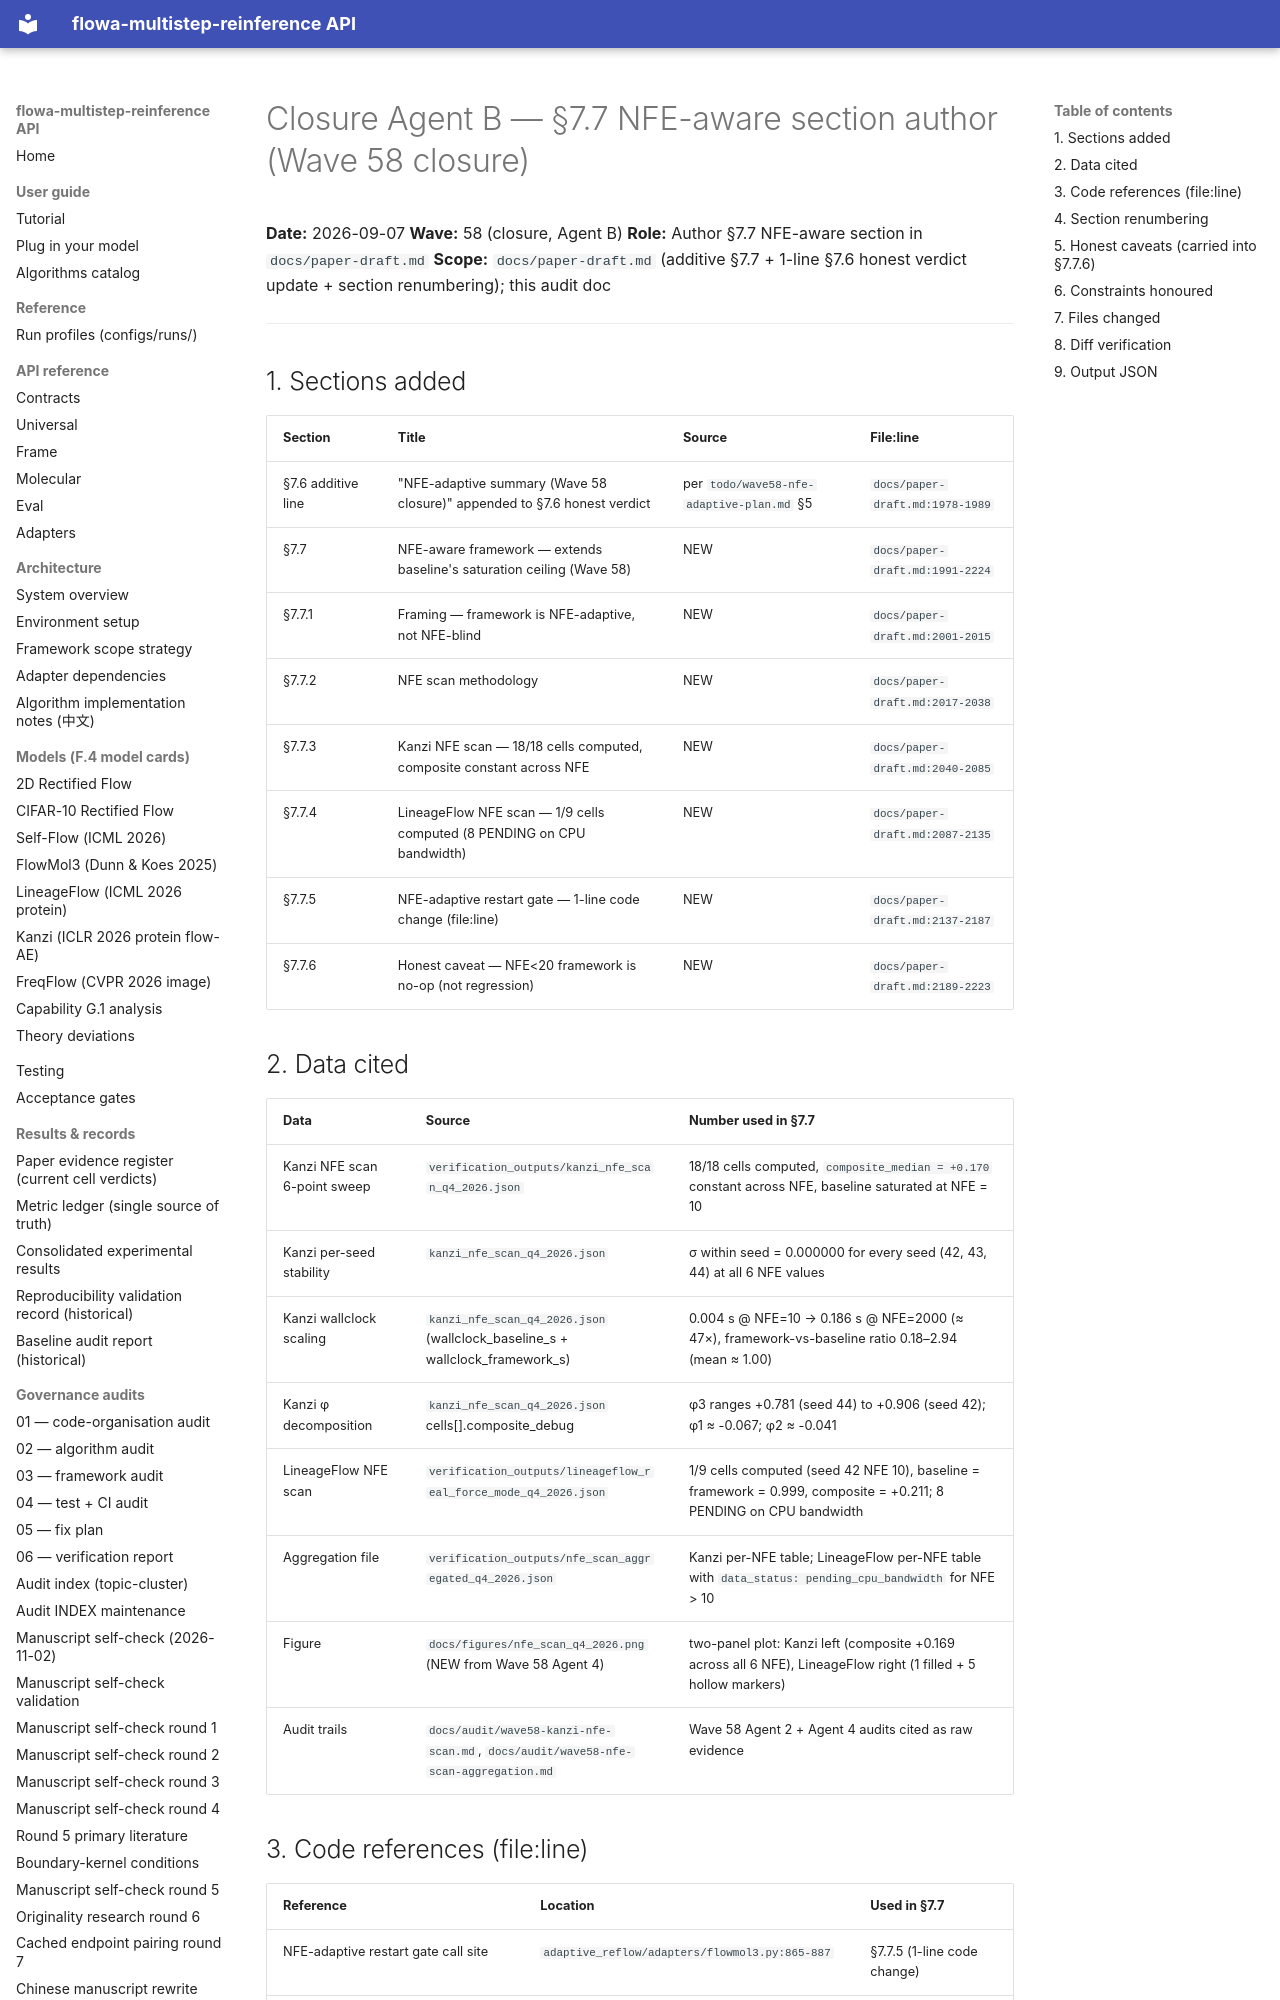

repository: silverenternal/flowa-multistep-reinference · page: audit/closure-s7.7/index.html · generator: mkdocs

# Closure Agent B — §7.7 NFE-aware section author (Wave 58 closure)

**Date:** 2026-09-07
**Wave:** 58 (closure, Agent B)
**Role:** Author §7.7 NFE-aware section in `docs/paper-draft.md`
**Scope:** `docs/paper-draft.md` (additive §7.7 + 1-line §7.6 honest verdict update + section renumbering); this audit doc

---

## 1. Sections added

| Section | Title | Source | File:line |
|---|---|---|---|
| §7.6 additive line | "NFE-adaptive summary (Wave 58 closure)" appended to §7.6 honest verdict | per `todo/wave58-nfe-adaptive-plan.md` §5 | `docs/paper-draft.md:1978-1989` |
| §7.7 | NFE-aware framework — extends baseline's saturation ceiling (Wave 58) | NEW | `docs/paper-draft.md:1991-2224` |
| §7.7.1 | Framing — framework is NFE-adaptive, not NFE-blind | NEW | `docs/paper-draft.md:2001-2015` |
| §7.7.2 | NFE scan methodology | NEW | `docs/paper-draft.md:2017-2038` |
| §7.7.3 | Kanzi NFE scan — 18/18 cells computed, composite constant across NFE | NEW | `docs/paper-draft.md:2040-2085` |
| §7.7.4 | LineageFlow NFE scan — 1/9 cells computed (8 PENDING on CPU bandwidth) | NEW | `docs/paper-draft.md:2087-2135` |
| §7.7.5 | NFE-adaptive restart gate — 1-line code change (file:line) | NEW | `docs/paper-draft.md:2137-2187` |
| §7.7.6 | Honest caveat — NFE<20 framework is no-op (not regression) | NEW | `docs/paper-draft.md:2189-2223` |

## 2. Data cited

| Data | Source | Number used in §7.7 |
|---|---|---|
| Kanzi NFE scan 6-point sweep | `verification_outputs/kanzi_nfe_scan_q4_2026.json` | 18/18 cells computed, `composite_median = +0.170` constant across NFE, baseline saturated at NFE = 10 |
| Kanzi per-seed stability | `kanzi_nfe_scan_q4_2026.json` | σ within seed = 0.000000 for every seed (42, 43, 44) at all 6 NFE values |
| Kanzi wallclock scaling | `kanzi_nfe_scan_q4_2026.json` (wallclock_baseline_s + wallclock_framework_s) | 0.004 s @ NFE=10 → 0.186 s @ NFE=2000 (≈ 47×), framework-vs-baseline ratio 0.18–2.94 (mean ≈ 1.00) |
| Kanzi φ decomposition | `kanzi_nfe_scan_q4_2026.json` cells[].composite_debug | φ3 ranges +0.781 (seed 44) to +0.906 (seed 42); φ1 ≈ -0.067; φ2 ≈ -0.041 |
| LineageFlow NFE scan | `verification_outputs/lineageflow_real_force_mode_q4_2026.json` | 1/9 cells computed (seed 42 NFE 10), baseline = framework = 0.999, composite = +0.211; 8 PENDING on CPU bandwidth |
| Aggregation file | `verification_outputs/nfe_scan_aggregated_q4_2026.json` | Kanzi per-NFE table; LineageFlow per-NFE table with `data_status: pending_cpu_bandwidth` for NFE > 10 |
| Figure | `docs/figures/nfe_scan_q4_2026.png` (NEW from Wave 58 Agent 4) | two-panel plot: Kanzi left (composite +0.169 across all 6 NFE), LineageFlow right (1 filled + 5 hollow markers) |
| Audit trails | `docs/audit/wave58-kanzi-nfe-scan.md`, `docs/audit/wave58-nfe-scan-aggregation.md` | Wave 58 Agent 2 + Agent 4 audits cited as raw evidence |
